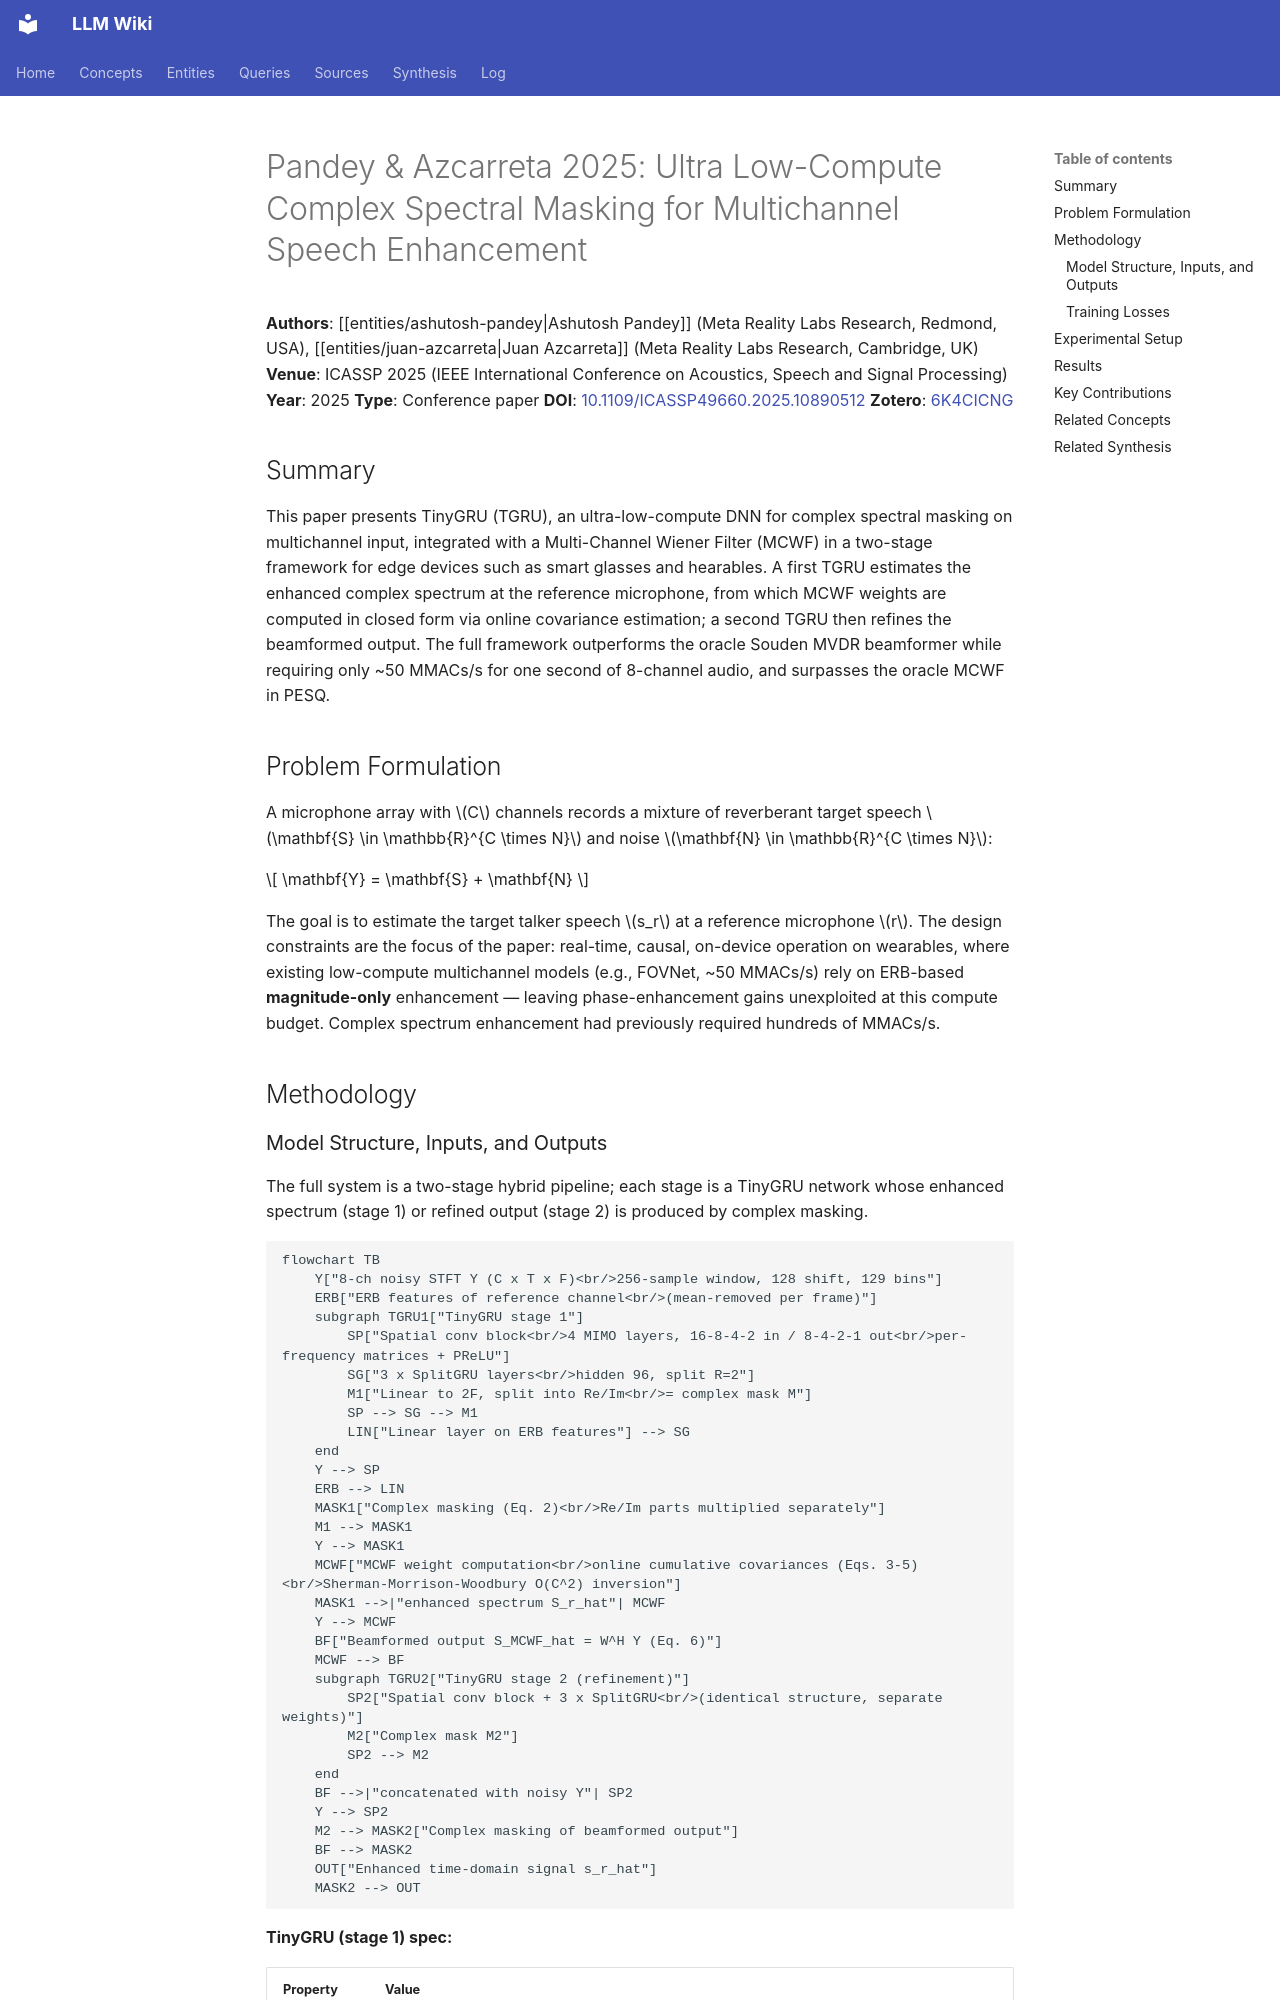

repository: proudzhu/llm-wiki · page: sources/pandey-2025-ultra-low-compute.html · generator: mkdocs

---
type: source
created: 2026-09-13
updated: 2026-09-13
sources:
  - raw/papers/pandey-2025-ultra-low-compute/full-text.md
  - https://doi.org/10.1109/ICASSP49660.2025.10890512
  - zotero://select/items/0_6K4CICNG
tags:
  - speech-enhancement
  - multi-channel
  - low-compute
  - complex-domain
  - spatial-filtering
---

# Pandey & Azcarreta 2025: Ultra Low-Compute Complex Spectral Masking for Multichannel Speech Enhancement

**Authors**: [[entities/ashutosh-pandey|Ashutosh Pandey]] (Meta Reality Labs Research, Redmond, USA), [[entities/juan-azcarreta|Juan Azcarreta]] (Meta Reality Labs Research, Cambridge, UK)
**Venue**: ICASSP 2025 (IEEE International Conference on Acoustics, Speech and Signal Processing)
**Year**: 2025
**Type**: Conference paper
**DOI**: [10.1109/ICASSP49660.2025.10890512](https://doi.org/10.1109/ICASSP49660.2025.10890512)
**Zotero**: [6K4CICNG](zotero://select/items/0_6K4CICNG)

## Summary

This paper presents TinyGRU (TGRU), an ultra-low-compute DNN for complex spectral masking on multichannel input, integrated with a Multi-Channel Wiener Filter (MCWF) in a two-stage framework for edge devices such as smart glasses and hearables. A first TGRU estimates the enhanced complex spectrum at the reference microphone, from which MCWF weights are computed in closed form via online covariance estimation; a second TGRU then refines the beamformed output. The full framework outperforms the oracle Souden MVDR beamformer while requiring only ~50 MMACs/s for one second of 8-channel audio, and surpasses the oracle MCWF in PESQ.

## Problem Formulation

A microphone array with $C$ channels records a mixture of reverberant target speech $\mathbf{S} \in \mathbb{R}^{C \times N}$ and noise $\mathbf{N} \in \mathbb{R}^{C \times N}$:

$$
\mathbf{Y} = \mathbf{S} + \mathbf{N}
$$

The goal is to estimate the target talker speech $s_r$ at a reference microphone $r$. The design constraints are the focus of the paper: real-time, causal, on-device operation on wearables, where existing low-compute multichannel models (e.g., FOVNet, ~50 MMACs/s) rely on ERB-based **magnitude-only** enhancement — leaving phase-enhancement gains unexploited at this compute budget. Complex spectrum enhancement had previously required hundreds of MMACs/s.

## Methodology
